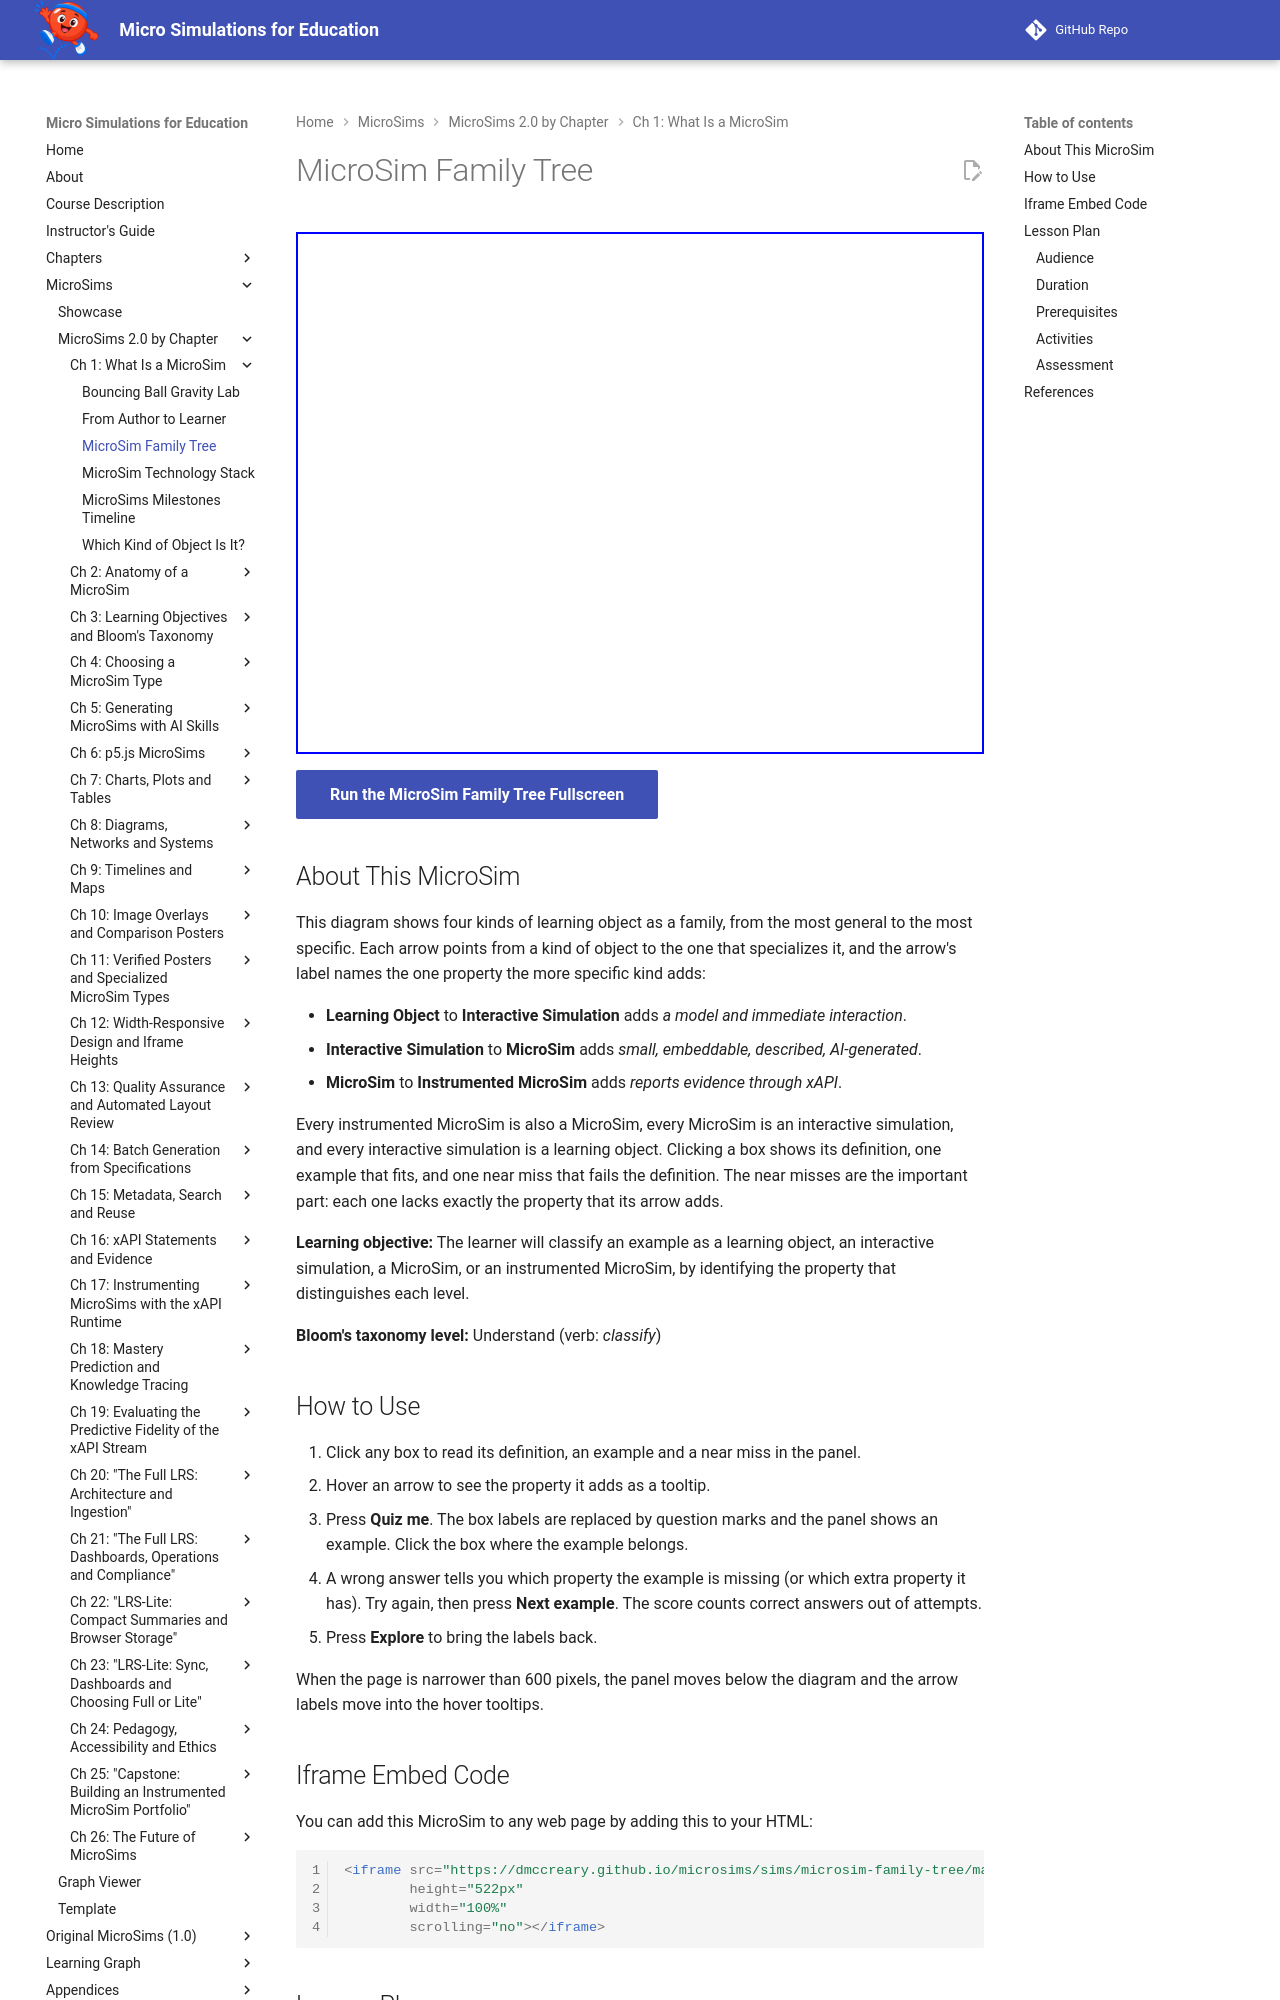

repository: dmccreary/microsims · page: sims/microsim-family-tree/index.html · generator: mkdocs

---
title: MicroSim Family Tree
description: Explore how a learning object, an interactive simulation, a MicroSim and an instrumented MicroSim nest, then classify examples by the property each level adds.
image: /sims/microsim-family-tree/microsim-family-tree.png
og:image: /sims/microsim-family-tree/microsim-family-tree.png
twitter:image: /sims/microsim-family-tree/microsim-family-tree.png
social:
   cards: false
quality_score: 100
---

# MicroSim Family Tree

<iframe src="main.html" height="522px" width="100%" scrolling="no"></iframe>

[Run the MicroSim Family Tree Fullscreen](./main.html){ .md-button .md-button--primary }

## About This MicroSim

This diagram shows four kinds of learning object as a family, from the most general to the
most specific. Each arrow points from a kind of object to the one that specializes it, and the
arrow's label names the one property the more specific kind adds:

- **Learning Object** to **Interactive Simulation** adds *a model and immediate interaction*.
- **Interactive Simulation** to **MicroSim** adds *small, embeddable, described,
  AI-generated*.
- **MicroSim** to **Instrumented MicroSim** adds *reports evidence through xAPI*.

Every instrumented MicroSim is also a MicroSim, every MicroSim is an interactive simulation,
and every interactive simulation is a learning object. Clicking a box shows its definition,
one example that fits, and one near miss that fails the definition. The near misses are the
important part: each one lacks exactly the property that its arrow adds.

**Learning objective:** The learner will classify an example as a learning object, an
interactive simulation, a MicroSim, or an instrumented MicroSim, by identifying the property
that distinguishes each level.

**Bloom's taxonomy level:** Understand (verb: *classify*)

## How to Use

1. Click any box to read its definition, an example and a near miss in the panel.
2. Hover an arrow to see the property it adds as a tooltip.
3. Press **Quiz me**. The box labels are replaced by question marks and the panel shows an
   example. Click the box where the example belongs.
4. A wrong answer tells you which property the example is missing (or which extra property it
   has). Try again, then press **Next example**. The score counts correct answers out of
   attempts.
5. Press **Explore** to bring the labels back.

When the page is narrower than 600 pixels, the panel moves below the diagram and the arrow
labels move into the hover tooltips.

## Iframe Embed Code

You can add this MicroSim to any web page by adding this to your HTML:

```html
<iframe src="https://dmccreary.github.io/microsims/sims/microsim-family-tree/main.html"
        height="522px"
        width="100%"
        scrolling="no"></iframe>
```

## Lesson Plan
